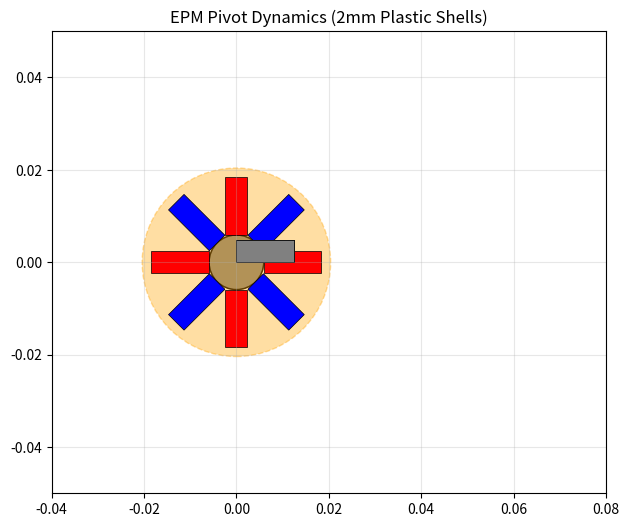

Here is the Python script that generated this plot:
import numpy as np
import matplotlib.pyplot as plt
from matplotlib.animation import FuncAnimation
from matplotlib.patches import Rectangle, Circle

# ==========================================
# 1. PARAMETERS & CONFIGURATION
# ==========================================

# Time Settings
DT = 0.001              # 1ms timestep for stability
TOTAL_TIME = 3.0        # Seconds
FLIP_TIME = 1.0         # Time when polarity flips
ANIMATION_SKIP = 20     # Render every Nth frame

# Geometry
NUM_MAGS = 8            # Per cylinder
# Radius calc: 8 magnets of 4.75mm width forming a polygon.
# R = 4.75 / (2 * tan(pi/8)) ~ 5.74mm. Set to 5.9mm for tolerance.
CYL_RADIUS_MM = 5.9
MAG_LENGTH_MM = 12.5
MAG_DIAM_MM = 4.75
SHELL_THICKNESS_MM = 2.0 # Plastic shell thickness
GAP_MM = 0.5            # Initial separation (between shells)

# Physical Properties
MASS_CYLINDER = 0.05    # kg (50g)
# Inertia for hollow cylinder approx (radius increased by shell)
R_total_mm = CYL_RADIUS_MM + MAG_LENGTH_MM + SHELL_THICKNESS_MM
INERTIA_CYLINDER = 0.5 * MASS_CYLINDER * (R_total_mm/1000)**2

# Magnet Strength
# Dipole Moment m = M * Volume
# Alnico 5 Br ~ 1.35T. M = Br/mu0.
MU0 = 4 * np.pi * 1e-7
MAG_BR = 1.35
MAG_VOL = np.pi * ((MAG_DIAM_MM/2000)**2) * (MAG_LENGTH_MM/1000)
DIPOLE_MAG = (MAG_BR / MU0) * MAG_VOL

# Contact Model
K_SPRING = 15000.0      # N/m (Stiffer for smaller rigid bodies)
C_DAMP = 20.0           # Ns/m
MU_FRICTION = 0.9       # Friction coefficient

# ==========================================
# 2. RIGID BODY CLASSES
# ==========================================

class RigidBody:
    def __init__(self, x, y, theta, is_fixed=False):
        self.pos = np.array([x, y], dtype=float)
        self.theta = float(theta)

        self.vel = np.array([0.0, 0.0])
        self.omega = 0.0

        self.is_fixed = is_fixed
        self.mass = MASS_CYLINDER
        self.inertia = INERTIA_CYLINDER

        # Magnet Configuration (Local Frame)
        # Store (r, phi) for each magnet relative to body center
        # Magnet 0 is at angle 0 relative to body axis
        self.mag_r = (CYL_RADIUS_MM + MAG_LENGTH_MM/2) / 1000.0
        self.mag_angles_local = np.linspace(0, 2*np.pi, NUM_MAGS, endpoint=False)
        self.polarities = np.ones(NUM_MAGS) # +1 or -1

    def get_magnet_states_global(self):
        """
        Returns (Positions, Dipole_Vectors) for all magnets in global frame.
        """
        global_angles = self.mag_angles_local + self.theta

        # Positions
        mx = self.pos[0] + self.mag_r * np.cos(global_angles)
        my = self.pos[1] + self.mag_r * np.sin(global_angles)
        positions = np.column_stack((mx, my))

        # Dipole Vectors (Radial)
        dx = np.cos(global_angles) * self.polarities * DIPOLE_MAG
        dy = np.sin(global_angles) * self.polarities * DIPOLE_MAG
        moments = np.column_stack((dx, dy))

        return positions, moments

    def apply_force_torque(self, force, torque):
        if self.is_fixed: return

        # Linear
        acc = force / self.mass
        self.vel += acc * DT
        self.pos += self.vel * DT

        # Angular
        alpha = torque / self.inertia
        self.omega += alpha * DT
        self.theta += self.omega * DT

        # Damping
        self.vel *= 0.999
        self.omega *= 0.99

# ==========================================
# 3. PHYSICS ENGINE
# ==========================================

def compute_dipole_force(p1, m1, p2, m2):
    r_vec = p2 - p1
    r_len = np.linalg.norm(r_vec)
    if r_len < 1e-4: return np.zeros(2)

    # Simple Dipole-Dipole Force
    r_hat = r_vec / r_len

    m1_dot_r = np.dot(m1, r_vec)
    m2_dot_r = np.dot(m2, r_vec)
    m1_dot_m2 = np.dot(m1, m2)

    prefactor = (3 * MU0) / (4 * np.pi * (r_len**5))

    term1 = m1_dot_r * m2
    term2 = m2_dot_r * m1
    term3 = m1_dot_m2 * r_vec
    term4 = -5 * m1_dot_r * m2_dot_r * r_vec / (r_len**2)

    force = prefactor * (term1 + term2 + term3 + term4)
    return force

def run_simulation():
    # Setup Geometry
    R_mag_tip_m = (CYL_RADIUS_MM + MAG_LENGTH_MM) / 1000.0
    R_collision_m = R_mag_tip_m + (SHELL_THICKNESS_MM / 1000.0)

    # Left Body (Fixed)
    left_body = RigidBody(0, 0, 0, is_fixed=True)
    # Pattern: NSNS... (Mag 0 is N=+1)
    left_body.polarities = np.array([1, -1, 1, -1, 1, -1, 1, -1])

    # Right Body (Free)
    # Initial separation: Shells touching + GAP
    dist = 2 * R_collision_m + (GAP_MM / 1000.0)

    # Orientation: Mag 0 points West (pi) to face Left Body
    right_body = RigidBody(dist, 0, np.pi, is_fixed=False)
    # Pattern: SNSN... (Mag 0 is S=-1) -> Attraction at contact
    right_body.polarities = np.array([-1, 1, -1, 1, -1, 1, -1, 1])

    history = {
        't': [], 'rx': [], 'ry': [], 'rtheta': []
    }

    time_steps = int(TOTAL_TIME / DT)
    print(f"Simulating {TOTAL_TIME}s...")

    for step in range(time_steps):
        t = step * DT

        # --- EVENT: POLARITY FLIP ---
        if abs(t - FLIP_TIME) < DT/2:
            print(f"EVENT: Flipping Neighbor Magnet at t={t:.2f}s")
            # Flip Neighbor Magnet (Index 1) from 1.0 to -1.0
            # This is the magnet adjacent CCW to the contact magnet
            right_body.polarities[1] = -1.0

        p1, m1 = left_body.get_magnet_states_global()
        p2, m2 = right_body.get_magnet_states_global()

        # 1. Magnetic Forces
        F_mag_total = np.zeros(2)
        Tau_mag_total = 0.0

        for i in range(NUM_MAGS):
            for j in range(NUM_MAGS):
                f_pair = compute_dipole_force(p1[i], m1[i], p2[j], m2[j])
                F_mag_total += f_pair

                # Torque = r x F (Lever from body center)
                lever = p2[j] - right_body.pos
                torque = lever[0]*f_pair[1] - lever[1]*f_pair[0]
                Tau_mag_total += torque

        # 2. Contact Constraint
        delta_pos = right_body.pos - left_body.pos
        dist_sq = np.dot(delta_pos, delta_pos)
        dist_val = np.sqrt(dist_sq)

        # Collision happens at Shell Radius
        collision_dist = 2 * R_collision_m
        F_contact = np.zeros(2)
        Tau_contact = 0.0

        if dist_val < collision_dist:
            pen = collision_dist - dist_val
            normal = delta_pos / dist_val

            # Spring-Damper
            rel_vel = right_body.vel
            v_normal = np.dot(rel_vel, normal)
            f_normal_mag = max(0, K_SPRING * pen - C_DAMP * v_normal)
            F_normal = f_normal_mag * normal

            # Friction (Tangential)
            # V_contact = V_cm + omega x r (where r is collision radius)
            contact_pt_rel = -normal * R_collision_m
            v_rot_x = -right_body.omega * contact_pt_rel[1]
            v_rot_y =  right_body.omega * contact_pt_rel[0]
            v_contact = right_body.vel + np.array([v_rot_x, v_rot_y])

            v_c_normal = np.dot(v_contact, normal) * normal
            v_tangent = v_contact - v_c_normal
            v_tan_mag = np.linalg.norm(v_tangent)

            if v_tan_mag > 1e-6:
                tangent_dir = v_tangent / v_tan_mag
                f_fric_mag = min(MU_FRICTION * f_normal_mag, C_DAMP * v_tan_mag)
                F_friction = -f_fric_mag * tangent_dir
            else:
                F_friction = np.zeros(2)

            F_contact = F_normal + F_friction
            Tau_contact = contact_pt_rel[0]*F_friction[1] - contact_pt_rel[1]*F_friction[0]

        right_body.apply_force_torque(F_mag_total + F_contact, Tau_mag_total + Tau_contact)

        if step % ANIMATION_SKIP == 0:
            history['t'].append(t)
            history['rx'].append(right_body.pos[0])
            history['ry'].append(right_body.pos[1])
            history['rtheta'].append(right_body.theta)

    return history

# ==========================================
# 4. VISUALIZATION
# ==========================================

hist = run_simulation()

print("--- Initializing Animation ---")

fig, ax = plt.subplots(figsize=(10, 6))
ax.set_aspect('equal')
# Adjust view for geometry
ax.set_xlim(-0.04, 0.08)
ax.set_ylim(-0.05, 0.05)
ax.grid(True, alpha=0.3)
ax.set_title("EPM Pivot Dynamics (2mm Plastic Shells)")

# Chassis (Core)
left_core = Circle((0, 0), CYL_RADIUS_MM/1000, color='#888888', alpha=0.9, ec='black')
ax.add_patch(left_core)
right_core = Circle((0, 0), CYL_RADIUS_MM/1000, color='#888888', alpha=0.9, ec='black')
ax.add_patch(right_core)

# Shells (Plastic)
R_shell_m = (CYL_RADIUS_MM + MAG_LENGTH_MM + SHELL_THICKNESS_MM) / 1000.0
left_shell = Circle((0, 0), R_shell_m, color='orange', alpha=0.2, ec='orange', linestyle='--')
ax.add_patch(left_shell)
right_shell = Circle((0, 0), R_shell_m, color='orange', alpha=0.2, ec='orange', linestyle='--')
ax.add_patch(right_shell)

# Magnets
mag_patches_L = []
mag_patches_R = []

# Initialize Left Magnets
L_r = (CYL_RADIUS_MM + MAG_LENGTH_MM/2)/1000
L_angs = np.linspace(0, 2*np.pi, NUM_MAGS, endpoint=False)
L_pols = np.array([1, -1, 1, -1, 1, -1, 1, -1])

for i in range(NUM_MAGS):
    mx = L_r * np.cos(L_angs[i])
    my = L_r * np.sin(L_angs[i])
    c = 'red' if L_pols[i] > 0 else 'blue'
    rect = Rectangle((mx - 0.00625, my - 0.002375), 0.0125, 0.00475,
                     angle=np.degrees(L_angs[i]), rotation_point='center',
                     color=c, ec='black', lw=0.5)
    ax.add_patch(rect)
    mag_patches_L.append(rect)

# Initialize Right Magnets
for i in range(NUM_MAGS):
    rect = Rectangle((0,0), 0.0125, 0.00475, color='gray', ec='black', lw=0.5)
    ax.add_patch(rect)
    mag_patches_R.append(rect)

status_text = ax.text(0.05, 0.92, "", transform=ax.transAxes, fontsize=11,
                      bbox=dict(facecolor='white', alpha=0.8))

def update(frame):
    rx = hist['rx'][frame]
    ry = hist['ry'][frame]
    rtheta = hist['rtheta'][frame]
    t = hist['t'][frame]

    # Update Right Body
    right_core.set_center((rx, ry))
    right_shell.set_center((rx, ry))

    # Update Right Magnets
    mag_r = (CYL_RADIUS_MM + MAG_LENGTH_MM/2) / 1000.0
    local_angs = np.linspace(0, 2*np.pi, NUM_MAGS, endpoint=False)

    # Polarity Logic
    pols = np.array([-1, 1, -1, 1, -1, 1, -1, 1])

    if t >= FLIP_TIME:
        # Flip neighbor magnet (Index 1) from 1 to -1
        pols[1] = -1

    for i in range(NUM_MAGS):
        glob_ang = local_angs[i] + rtheta
        mx = rx + mag_r * np.cos(glob_ang)
        my = ry + mag_r * np.sin(glob_ang)

        c = 'red' if pols[i] > 0 else 'blue'

        # Robust rotation
        w, h = 0.0125, 0.00475
        dx = -w/2 * np.cos(glob_ang) - (-h/2) * np.sin(glob_ang)
        dy = -w/2 * np.sin(glob_ang) + (-h/2) * np.cos(glob_ang)

        mag_patches_R[i].set_xy((mx + dx, my + dy))
        mag_patches_R[i].set_angle(np.degrees(glob_ang))
        mag_patches_R[i].set_facecolor(c)

    s = "LOCKED (Attraction)" if t < FLIP_TIME else "PIVOT (Asymmetric)"
    status_text.set_text(f"Time: {t:.3f}s\nMode: {s}")

    return mag_patches_R + [right_core, right_shell, status_text]

ani = FuncAnimation(fig, update, frames=len(hist['t']), interval=20, blit=False)
plt.show()
